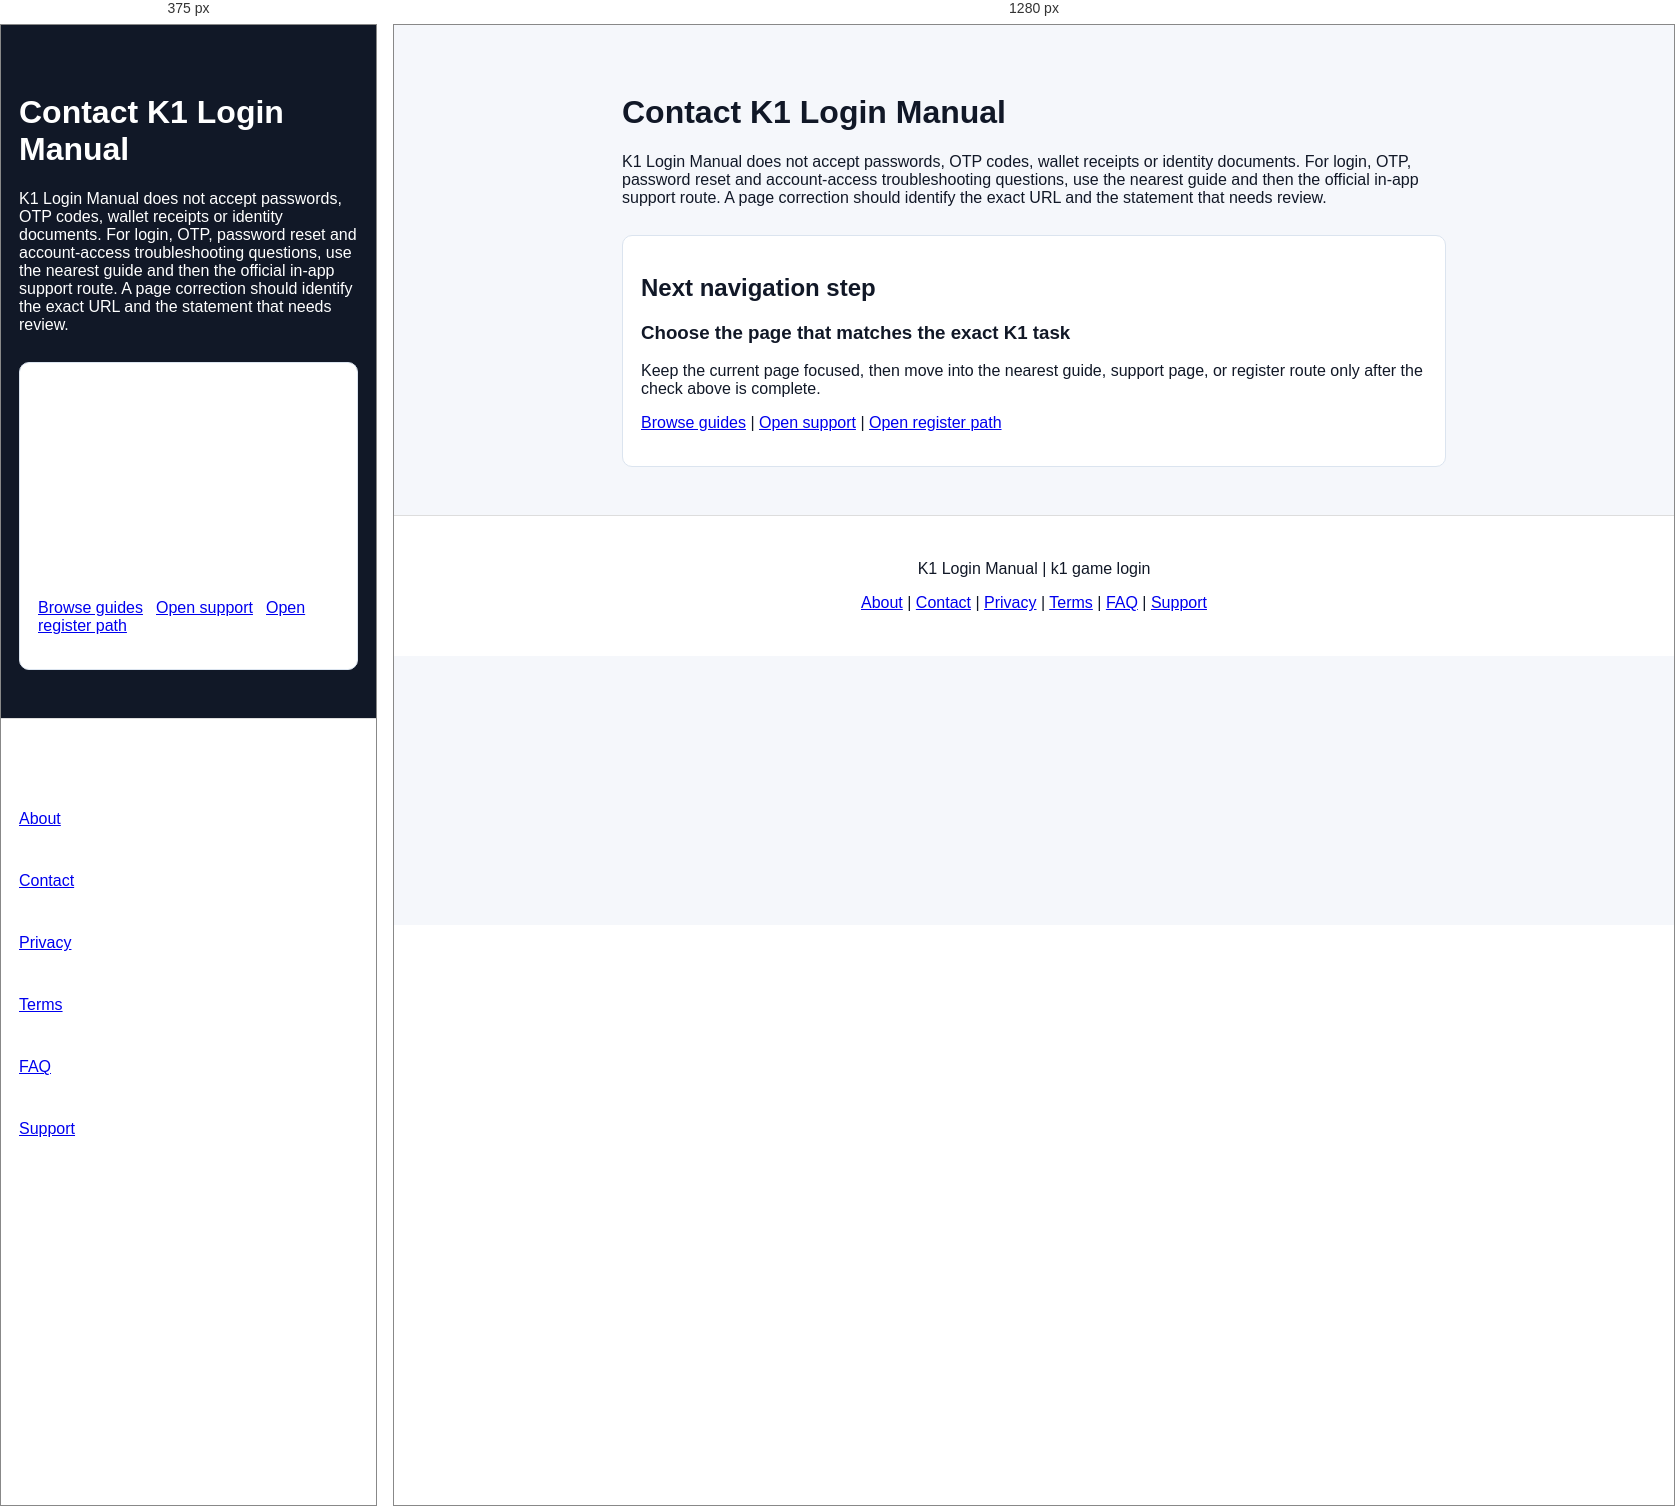
Rendered at 375 px and 1280 px, left to right.

<!-- file: index.html -->
<!doctype html><html lang="en"><head><meta charset="utf-8"><meta name="viewport" content="width=device-width,initial-scale=1"><link rel="manifest" href="/site.webmanifest"><title>Contact K1 Login Manual: Corrections and Official Support Routing</title><meta name="description" content="How to report a K1 Login Manual page correction and where to route official K1 game login account or support questions."><meta name="robots" content="index,follow,max-image-preview:large"><link rel="canonical" href="https://k1pakistanapp.com/contact/"><meta property="og:title" content="Contact K1 Login Manual: Corrections and Official Support Routing"><meta property="og:description" content="How to report a K1 Login Manual page correction and where to route official K1 game login account or support questions."><meta property="og:url" content="https://k1pakistanapp.com/contact/"><link rel="stylesheet" href="../styles.css?v=bespoke6"><script type="application/ld+json">{"@context":"https://schema.org","@type":"WebPage","name":"Contact K1 Login Manual: Corrections and Official Support Routing","description":"How to report a K1 Login Manual page correction and where to route official K1 game login account or support questions.","url":"https://k1pakistanapp.com/contact/","dateModified":"2026-07-19"}</script>  <!-- Google Analytics -->
  <script async src="https://www.googletagmanager.com/gtag/js?id=G-GG8GYHN77P"></script>
  <script>
    window.dataLayer = window.dataLayer || [];
    function gtag(){dataLayer.push(arguments);}
    gtag('js', new Date());
    gtag('config', 'G-GG8GYHN77P');
  </script>
</head><body><main style="max-width:860px;margin:auto;padding:48px 18px;font-family:Arial,sans-serif"><h1>Contact K1 Login Manual</h1><p>K1 Login Manual does not accept passwords, OTP codes, wallet receipts or identity documents. For login, OTP, password reset and account-access troubleshooting questions, use the nearest guide and then the official in-app support route. A page correction should identify the exact URL and the statement that needs review.</p><section class="seo-heading-guard" style="margin-top:28px;padding:18px;border:1px solid #dbe4ef;border-radius:10px;background:#fff">
  <h2>Next navigation step</h2>
  <h3>Choose the page that matches the exact K1 task</h3>
  <p>Keep the current page focused, then move into the nearest guide, support page, or register route only after the check above is complete.</p>
  <p><a href="../">Browse guides</a> | <a href="../support/">Open support</a> | <a href="../register/">Open register path</a></p>
</section></main><footer style="padding:28px 18px;text-align:center;background:#fff;border-top:1px solid #ddd"><p>K1 Login Manual | k1 game login</p><p><a href="../about/">About</a> | <a href="../contact/">Contact</a> | <a href="../privacy/">Privacy</a> | <a href="../terms/">Terms</a> | <a href="../faq/">FAQ</a> | <a href="../support/">Support</a></p></footer></body></html>


/* @media block from styles.css */
@media(max-width:860px){
  .m-screen{padding-left:18px;padding-right:18px;align-items:stretch;overflow:hidden}
  .m-screen>*{max-width:100%}
  .mobile-version h1,.mobile-version p,.m-label{width:100%;max-width:calc(100vw - 36px)}
  .m-register{width:100%;max-width:calc(100vw - 36px);margin-left:0;margin-right:0}
  .m-actions{width:100%;max-width:calc(100vw - 36px)}
  .m-actions a{display:block}
  .m-compare .m-actions{grid-template-columns:repeat(3,minmax(0,1fr))}
  .m-wallet .m-actions,.m-agent .m-actions{grid-template-columns:repeat(2,minmax(0,1fr))}
}

/* @media block from styles.css */
@media(max-width:860px){
  .mobile-version,.m-screen{width:100%;max-width:100%;min-width:0}
  .mobile-version h1{font-size:clamp(30px,8.6vw,40px);line-height:1.08;max-width:100%;overflow-wrap:anywhere;word-break:normal}
  .mobile-version p{max-width:100%;overflow-wrap:break-word}
  .m-register{max-width:100%;white-space:normal}
  .m-actions{max-width:100%;min-width:0}
  .m-actions a{min-width:0;max-width:100%;overflow-wrap:break-word}
}

/* @media block from styles.css */
@media(max-width:860px){.helplayout,.ticket{grid-template-columns:1fr}.helphead h1{font-size:36px}}

/* @media block from styles.css */
@media(max-width:860px){.desktop-version{display:none}.mobile-version{display:block}.design-ref{display:none}}

/* @media block from styles.css */
@media(max-width:860px){body{background:#111827;color:#fff}.helphead{background:#7c3aed;text-align:left;border-radius:0 0 28px 28px}.helphead h1{font-size:34px}.searchbox{border-radius:12px;color:#111827}.helplayout{display:flex;flex-direction:column;padding-bottom:98px}.side{order:2;background:#1f2937}.side a{color:#bfdbfe;border-color:#374151}.ticket{background:#fff;color:#111827;border-radius:18px}.register{position:fixed;left:18px;right:18px;bottom:18px;text-align:center;z-index:20}}

/* @media block from styles.css */
@media(max-width:860px){
  .mobile-version{width:100%!important;max-width:100vw!important;overflow:hidden!important}
  .m-screen{width:100%!important;max-width:100vw!important;min-width:0!important;padding-left:18px!important;padding-right:18px!important;box-sizing:border-box!important;align-items:stretch!important;overflow:hidden!important}
  .m-screen>*{max-width:100%!important;box-sizing:border-box!important}
  .mobile-version h1{font-size:clamp(28px,7vw,34px)!important;line-height:1.12!important;width:100%!important;max-width:100%!important;white-space:normal!important;overflow-wrap:break-word!important}
  .mobile-version p{font-size:16px!important;line-height:1.55!important;width:100%!important;max-width:100%!important;white-space:normal!important;overflow-wrap:break-word!important}
  .m-register{width:100%!important;max-width:100%!important;margin-left:0!important;margin-right:0!important;white-space:normal!important}
  .m-actions{width:100%!important;max-width:100%!important;min-width:0!important;gap:10px!important}
  .m-actions a{min-width:0!important;max-width:100%!important;overflow-wrap:break-word!important}
}

/* @media block from styles.css */
@media(max-width:860px){
  .mobile-version h1,.mobile-version p,.m-label,.m-register,.m-actions{max-width:min(338px,calc(100vw - 52px))!important}
  .mobile-version p{font-size:15.5px!important;line-height:1.58!important}
  .m-register{width:min(338px,calc(100vw - 52px))!important}
  .m-actions{width:min(338px,calc(100vw - 52px))!important}
}

/* @media block from styles.css */
@media(max-width:860px){
  .m-actions a,.side a,footer a{min-height:44px;display:flex;align-items:center;box-sizing:border-box}
  .side a,footer a{padding-top:10px;padding-bottom:10px}
  #ctr-defense-login-20260622 a,#recovered-help-routes-20260719 a{min-height:44px;display:inline-flex;align-items:center;padding:6px 4px;box-sizing:border-box}
}